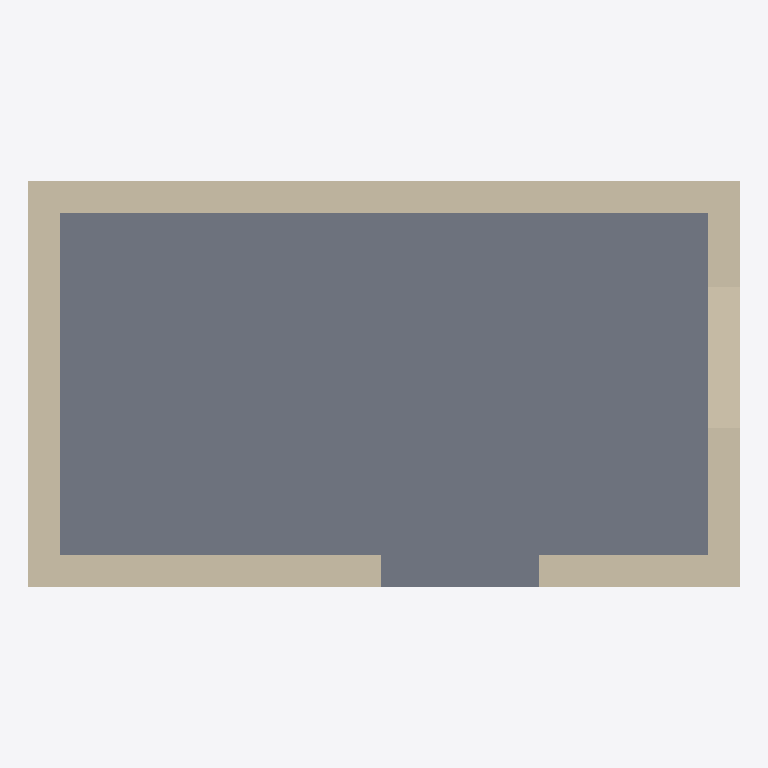
Plan cut of the same IFC building model at storey 'My Storey' (level 0.00 m, cut at 1.40 m), seen from above with north up, elements coloured by IFC class (only those large enough to see are counted): 4 walls (beige), 1 slab (grey). Cut surfaces are drawn darker.
Extent 4.6 m × 2.6 m × 3.2 m (x, y, z). Storeys (1): My Storey at 0.00 m. Elements (10): 5 IfcBeam, 4 IfcWall, 1 IfcSlab.

HEADER;
FILE_DESCRIPTION(('ViewDefinition [CoordinationView]'),'2;1');
FILE_NAME('','2022-10-20T10:58:27',(),(),'IfcOpenShell v0.7.0-fa6bbf2d','IfcOpenShell v0.7.0-fa6bbf2d','');
FILE_SCHEMA(('IFC4'));
ENDSEC;
DATA;
#7=IFCPROJECT('2rHE$aV1r8w9Ss1gmMNhQ_',$,'My Project',$,$,$,$,(#1,#2),#6);
#60=IFCSITE('0btHP37p97k9s7g7G_Lkx1',$,'My Site',$,$,#12,$,$,$,$,$,$,$,$);
#59=IFCBUILDING('2y6Ckp9G190fqRjbSsQNRz',$,'My Building',$,$,#17,$,$,$,5.0,$,$);
#58=IFCBUILDINGSTOREY('1NILj2UnP4EA9_YIKeXypA',$,'My Storey',$,$,#22,$,$,$,3.0);
#450=IFCSLAB('1cXmcDHzbDFR02Cy5608A6',$,'Slab',$,$,#430,#449,$,$);
#148=IFCWALL('3mI9VQn69CB8yqBqn3wOsC',$,'Wall',$,$,#117,#147,$,$);
#313=IFCWALL('0J7AA1mGn1rfC9IKKf_RxS',$,'Wall',$,$,#282,#312,$,$);
#236=IFCWALL('1ygtPJuFv9gwIsPx8EZLES',$,'Wall',$,$,#205,#235,$,$);
#387=IFCWALL('1vdzR_AyD4fvRfc57kiZrQ',$,'Wall',$,$,#356,#386,$,$);
ENDSEC;
